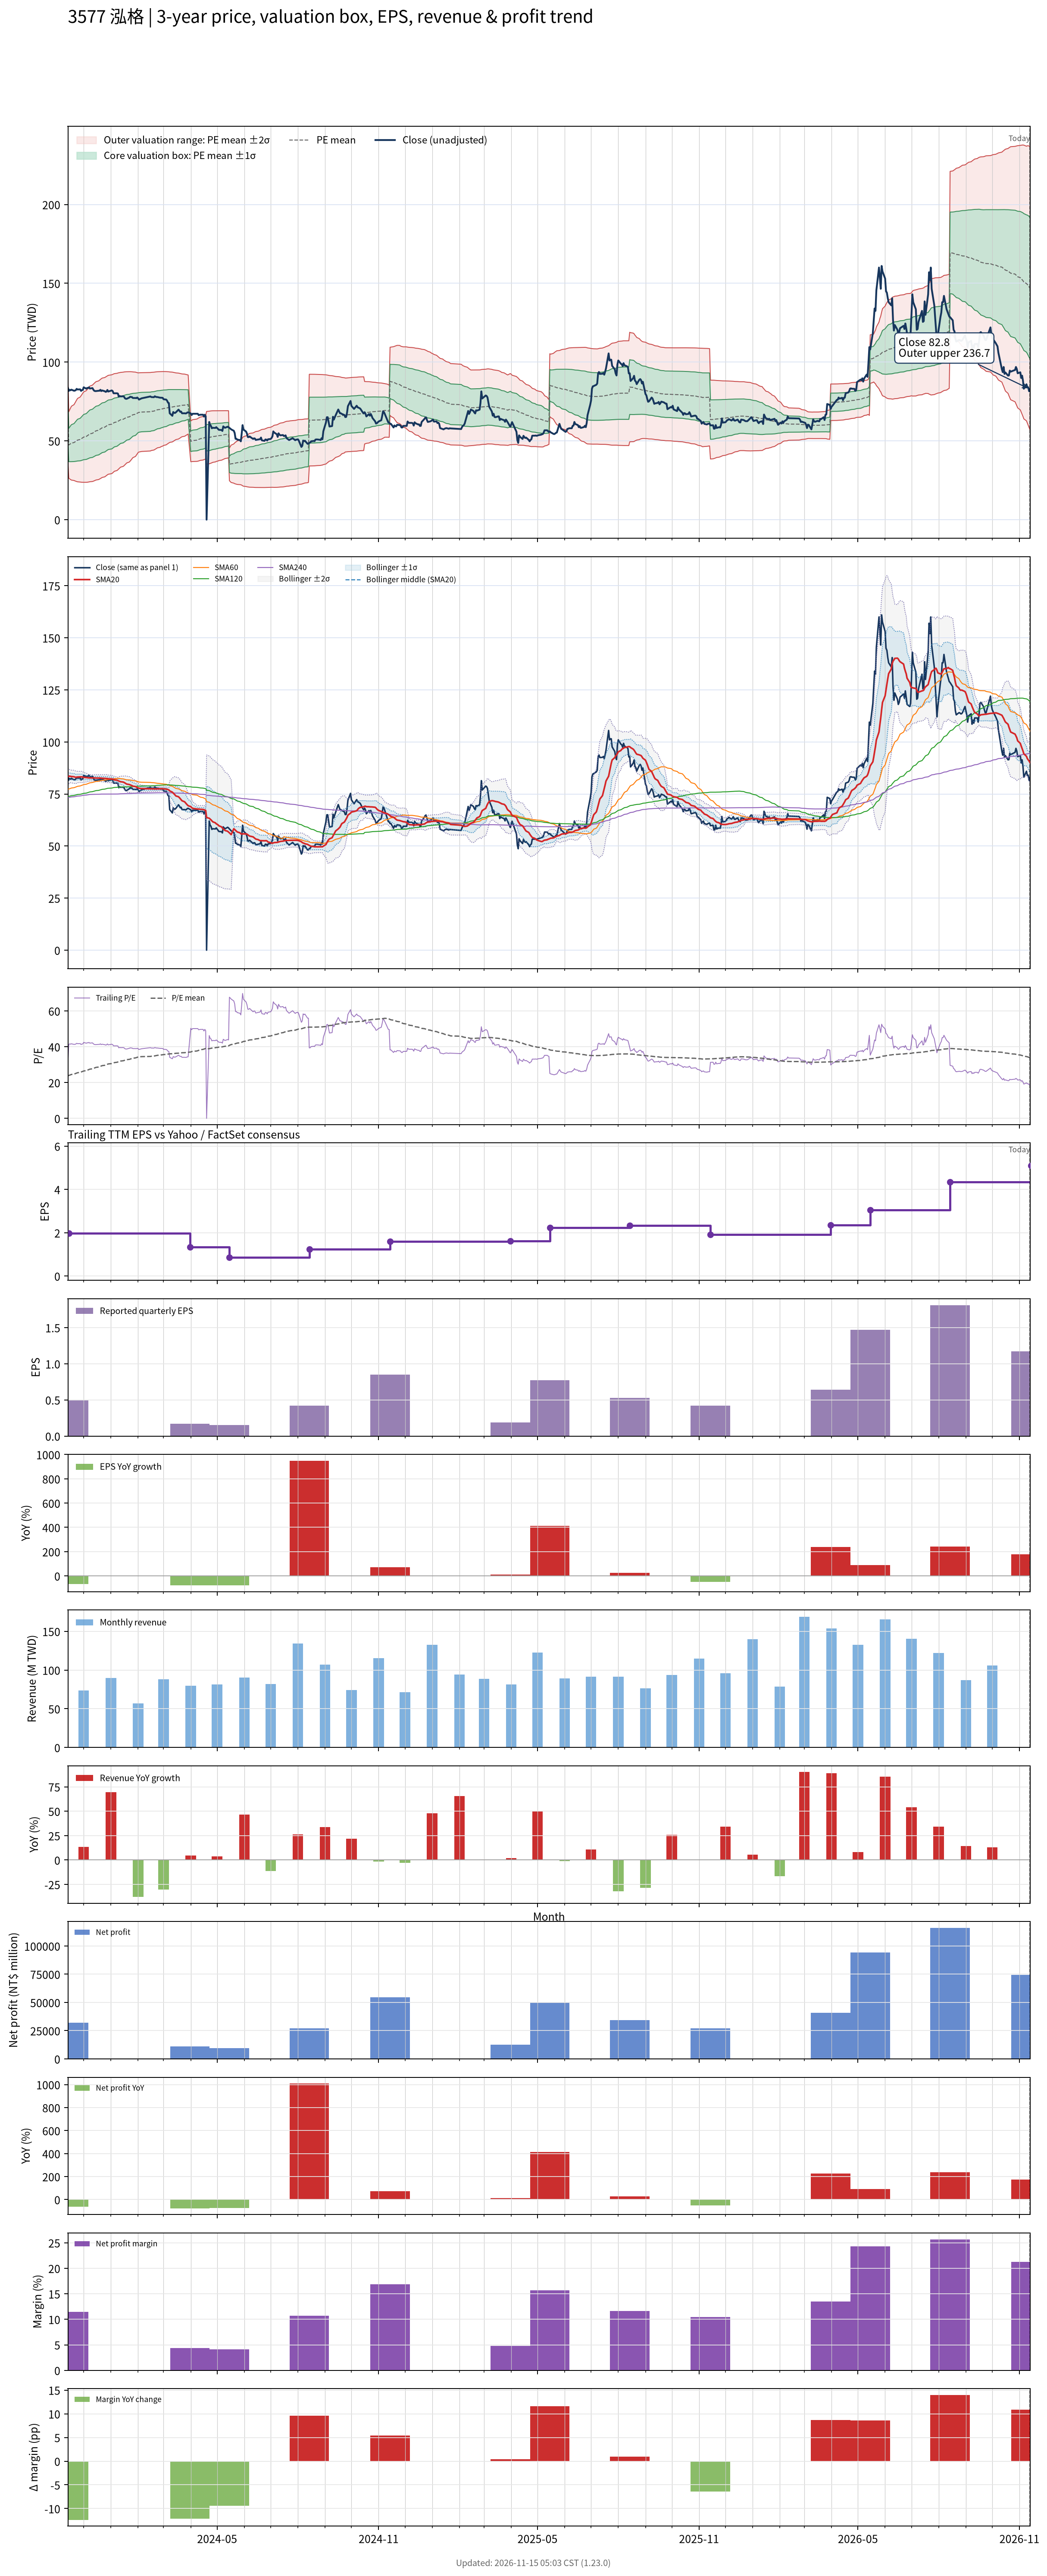

Data behind this chart, as committed beside it:
# chart-version: skill-stock-dynamic-val…
date, close, available_date, period_end, eps, ttm_eps, pe, pe_mean, pe_std, price_m2, price_m1, price_mean, price_p1, price_p2, forward_eps, forward_pe, forward_pe_mean, forward_pe_std, forward_price_m2, forward_price_m1, forward_price_mean, forward_price_p1, forward_price_p2, sma20
2023-11-13, 83.7, 2023-08-14, 2023-06-30, 0.04, 2.709, 30.9, 23.75, 5.099, 36.72, 50.53, 64.35, 78.16, 91.97, , , , , , , , , , 83.27
2023-11-14, 81.7, 2023-11-14, 2023-09-30, 0.5, 1.98, 41.26, 23.94, 5.319, 26.34, 36.87, 47.41, 57.94, 68.47, , , , , , , , , , 83.42
2023-11-15, 82.4, 2023-11-14, 2023-09-30, 0.5, 1.98, 41.62, 24.13, 5.535, 25.87, 36.83, 47.79, 58.75, 69.71, , , , , , , , , , 83.6
2023-11-16, 82.1, 2023-11-14, 2023-09-30, 0.5, 1.98, 41.46, 24.33, 5.731, 25.47, 36.82, 48.17, 59.52, 70.86, , , , , , , , , , 83.44
2023-11-17, 82.5, 2023-11-14, 2023-09-30, 0.5, 1.98, 41.67, 24.52, 5.917, 25.13, 36.84, 48.56, 60.27, 71.99, , , , , , , , , , 83.38
2023-11-20, 81.8, 2023-11-14, 2023-09-30, 0.5, 1.98, 41.31, 24.72, 6.08, 24.86, 36.9, 48.94, 60.98, 73.02, , , , , , , , , , 83.27
2023-11-21, 81.9, 2023-11-14, 2023-09-30, 0.5, 1.98, 41.36, 24.91, 6.24, 24.61, 36.96, 49.32, 61.68, 74.03, , , , , , , , , , 83.11
2023-11-22, 82.2, 2023-11-14, 2023-09-30, 0.5, 1.98, 41.52, 25.1, 6.392, 24.39, 37.05, 49.7, 62.36, 75.01, , , , , , , , , , 82.99
2023-11-23, 83, 2023-11-14, 2023-09-30, 0.5, 1.98, 41.92, 25.3, 6.541, 24.19, 37.14, 50.09, 63.05, 76, , , , , , , , , , 83.09
2023-11-24, 82.6, 2023-11-14, 2023-09-30, 0.5, 1.98, 41.72, 25.49, 6.68, 24.03, 37.25, 50.48, 63.7, 76.93, , , , , , , , , , 83.16
2023-11-27, 82.7, 2023-11-14, 2023-09-30, 0.5, 1.98, 41.77, 25.69, 6.813, 23.88, 37.37, 50.86, 64.35, 77.84, , , , , , , , , , 83.21
2023-11-28, 81.7, 2023-11-14, 2023-09-30, 0.5, 1.98, 41.26, 25.88, 6.928, 23.8, 37.52, 51.23, 64.95, 78.67, , , , , , , , , , 83.19
2023-11-29, 82.2, 2023-11-14, 2023-09-30, 0.5, 1.98, 41.52, 26.07, 7.035, 23.76, 37.69, 51.62, 65.55, 79.48, , , , , , , , , , 83.2
2023-11-30, 82.3, 2023-11-14, 2023-09-30, 0.5, 1.98, 41.57, 26.27, 7.137, 23.75, 37.88, 52.01, 66.14, 80.27, , , , , , , , , , 83.07
2023-12-01, 84, 2023-11-14, 2023-09-30, 0.5, 1.98, 42.42, 26.47, 7.247, 23.71, 38.06, 52.41, 66.76, 81.11, , , , , , , , , , 82.99
2023-12-04, 83.1, 2023-11-14, 2023-09-30, 0.5, 1.98, 41.97, 26.67, 7.344, 23.72, 38.26, 52.8, 67.34, 81.88, , , , , , , , , , 82.89
2023-12-05, 83.6, 2023-11-14, 2023-09-30, 0.5, 1.98, 42.22, 26.87, 7.435, 23.76, 38.48, 53.2, 67.92, 82.65, , , , , , , , , , 82.84
2023-12-06, 83.5, 2023-11-14, 2023-09-30, 0.5, 1.98, 42.17, 27.07, 7.516, 23.84, 38.73, 53.61, 68.49, 83.37, , , , , , , , , , 82.77
2023-12-07, 84, 2023-11-14, 2023-09-30, 0.5, 1.98, 42.42, 27.28, 7.594, 23.94, 38.98, 54.02, 69.05, 84.09, , , , , , , , , , 82.72
2023-12-08, 83.2, 2023-11-14, 2023-09-30, 0.5, 1.98, 42.02, 27.48, 7.662, 24.08, 39.25, 54.42, 69.59, 84.76, , , , , , , , , , 82.71
2023-12-11, 83.5, 2023-11-14, 2023-09-30, 0.5, 1.98, 42.17, 27.69, 7.725, 24.23, 39.53, 54.82, 70.12, 85.41, , , , , , , , , , 82.7
2023-12-12, 82.5, 2023-11-14, 2023-09-30, 0.5, 1.98, 41.67, 27.89, 7.774, 24.43, 39.82, 55.22, 70.61, 86, , , , , , , , , , 82.74
2023-12-13, 81.8, 2023-11-14, 2023-09-30, 0.5, 1.98, 41.31, 28.08, 7.813, 24.67, 40.14, 55.61, 71.07, 86.54, , , , , , , , , , 82.71
2023-12-14, 81.6, 2023-11-14, 2023-09-30, 0.5, 1.98, 41.21, 28.28, 7.848, 24.91, 40.45, 55.99, 71.53, 87.07, , , , , , , , , , 82.69
2023-12-15, 81.6, 2023-11-14, 2023-09-30, 0.5, 1.98, 41.21, 28.47, 7.877, 25.18, 40.78, 56.37, 71.97, 87.57, , , , , , , , , , 82.64
2023-12-18, 81.8, 2023-11-14, 2023-09-30, 0.5, 1.98, 41.31, 28.67, 7.904, 25.46, 41.11, 56.76, 72.41, 88.06, , , , , , , , , , 82.64
2023-12-19, 81.8, 2023-11-14, 2023-09-30, 0.5, 1.98, 41.31, 28.86, 7.924, 25.77, 41.46, 57.15, 72.84, 88.52, , , , , , , , , , 82.64
2023-12-20, 82.4, 2023-11-14, 2023-09-30, 0.5, 1.98, 41.62, 29.06, 7.945, 26.07, 41.8, 57.54, 73.27, 89, , , , , , , , , , 82.64
2023-12-21, 81.6, 2023-11-14, 2023-09-30, 0.5, 1.98, 41.21, 29.25, 7.955, 26.42, 42.17, 57.92, 73.67, 89.42, , , , , , , , , , 82.58
2023-12-22, 82, 2023-11-14, 2023-09-30, 0.5, 1.98, 41.41, 29.45, 7.961, 26.79, 42.55, 58.31, 74.07, 89.84, , , , , , , , , , 82.55
2023-12-25, 81.5, 2023-11-14, 2023-09-30, 0.5, 1.98, 41.16, 29.65, 7.957, 27.19, 42.94, 58.7, 74.45, 90.21, , , , , , , , , , 82.48
2023-12-26, 81.1, 2023-11-14, 2023-09-30, 0.5, 1.98, 40.96, 29.84, 7.946, 27.62, 43.35, 59.08, 74.82, 90.55, , , , , , , , , , 82.45
2023-12-27, 81.3, 2023-11-14, 2023-09-30, 0.5, 1.98, 41.06, 30.03, 7.933, 28.05, 43.76, 59.47, 75.18, 90.88, , , , , , , , , , 82.41
2023-12-28, 82.3, 2023-11-14, 2023-09-30, 0.5, 1.98, 41.57, 30.23, 7.927, 28.47, 44.16, 59.85, 75.55, 91.24, , , , , , , , , , 82.41
2023-12-29, 81.3, 2023-11-14, 2023-09-30, 0.5, 1.98, 41.06, 30.41, 7.926, 28.82, 44.52, 60.21, 75.9, 91.6, , , , , , , , , , 82.28
2024-01-02, 82, 2023-11-14, 2023-09-30, 0.5, 1.98, 41.41, 30.6, 7.916, 29.23, 44.91, 60.58, 76.26, 91.93, , , , , , , , , , 82.22
2024-01-03, 81.6, 2023-11-14, 2023-09-30, 0.5, 1.98, 41.21, 30.79, 7.893, 29.71, 45.33, 60.96, 76.59, 92.22, , , , , , , , , , 82.12
2024-01-04, 80.2, 2023-11-14, 2023-09-30, 0.5, 1.98, 40.51, 30.98, 7.855, 30.23, 45.78, 61.33, 76.88, 92.44, , , , , , , , , , 81.95
2024-01-05, 80.2, 2023-11-14, 2023-09-30, 0.5, 1.98, 40.51, 31.16, 7.822, 30.72, 46.2, 61.69, 77.18, 92.66, , , , , , , , , , 81.77
2024-01-08, 80.2, 2023-11-14, 2023-09-30, 0.5, 1.98, 40.51, 31.34, 7.788, 31.21, 46.63, 62.05, 77.46, 92.88, , , , , , , , , , 81.61
2024-01-09, 80, 2023-11-14, 2023-09-30, 0.5, 1.98, 40.4, 31.51, 7.749, 31.71, 47.05, 62.4, 77.74, 93.08, , , , , , , , , , 81.44
2024-01-10, 78, 2023-11-14, 2023-09-30, 0.5, 1.98, 39.39, 31.68, 7.694, 32.27, 47.5, 62.73, 77.97, 93.2, , , , , , , , , , 81.22
2024-01-11, 78.5, 2023-11-14, 2023-09-30, 0.5, 1.98, 39.65, 31.85, 7.646, 32.79, 47.93, 63.07, 78.21, 93.35, , , , , , , , , , 81.05
2024-01-12, 78.2, 2023-11-14, 2023-09-30, 0.5, 1.98, 39.49, 32.02, 7.592, 33.33, 48.36, 63.4, 78.43, 93.46, , , , , , , , , , 80.88
2024-01-15, 78.3, 2023-11-14, 2023-09-30, 0.5, 1.98, 39.55, 32.18, 7.551, 33.8, 48.76, 63.71, 78.66, 93.61, , , , , , , , , , 80.72
2024-01-16, 78, 2023-11-14, 2023-09-30, 0.5, 1.98, 39.39, 32.33, 7.506, 34.29, 49.15, 64.02, 78.88, 93.74, , , , , , , , , , 80.53
2024-01-17, 77, 2023-11-14, 2023-09-30, 0.5, 1.98, 38.89, 32.49, 7.445, 34.84, 49.58, 64.32, 79.07, 93.81, , , , , , , , , , 80.28
2024-01-18, 76.7, 2023-11-14, 2023-09-30, 0.5, 1.98, 38.74, 32.64, 7.379, 35.41, 50.02, 64.63, 79.24, 93.85, , , , , , , , , , 80
2024-01-19, 76.7, 2023-11-14, 2023-09-30, 0.5, 1.98, 38.74, 32.8, 7.31, 35.99, 50.46, 64.94, 79.41, 93.89, , , , , , , , , , 79.75
2024-01-22, 77.5, 2023-11-14, 2023-09-30, 0.5, 1.98, 39.14, 32.96, 7.238, 36.59, 50.92, 65.25, 79.58, 93.91, , , , , , , , , , 79.53
2024-01-23, 78, 2023-11-14, 2023-09-30, 0.5, 1.98, 39.39, 33.12, 7.159, 37.23, 51.4, 65.58, 79.75, 93.93, , , , , , , , , , 79.36
2024-01-24, 77.8, 2023-11-14, 2023-09-30, 0.5, 1.98, 39.29, 33.28, 7.071, 37.9, 51.9, 65.9, 79.9, 93.9, , , , , , , , , , 79.19
2024-01-25, 77.8, 2023-11-14, 2023-09-30, 0.5, 1.98, 39.29, 33.45, 6.976, 38.6, 52.42, 66.23, 80.04, 93.85, , , , , , , , , , 79.02
2024-01-26, 77.2, 2023-11-14, 2023-09-30, 0.5, 1.98, 38.99, 33.61, 6.869, 39.35, 52.95, 66.56, 80.16, 93.76, , , , , , , , , , 78.76
2024-01-29, 77.2, 2023-11-14, 2023-09-30, 0.5, 1.98, 38.99, 33.78, 6.756, 40.13, 53.51, 66.88, 80.26, 93.64, , , , , , , , , , 78.56
2024-01-30, 77.1, 2023-11-14, 2023-09-30, 0.5, 1.98, 38.94, 33.95, 6.632, 40.95, 54.08, 67.21, 80.34, 93.48, , , , , , , , , , 78.31
2024-01-31, 77.5, 2023-11-14, 2023-09-30, 0.5, 1.98, 39.14, 34.11, 6.513, 41.74, 54.64, 67.54, 80.43, 93.33, , , , , , , , , , 78.11
2024-02-01, 77, 2023-11-14, 2023-09-30, 0.5, 1.98, 38.89, 34.27, 6.38, 42.6, 55.23, 67.86, 80.5, 93.13, , , , , , , , , , 77.94
2024-02-02, 76.2, 2023-11-14, 2023-09-30, 0.5, 1.98, 38.48, 34.38, 6.345, 42.94, 55.51, 68.07, 80.63, 93.2, , , , , , , , , , 77.75
... 669 more rows
